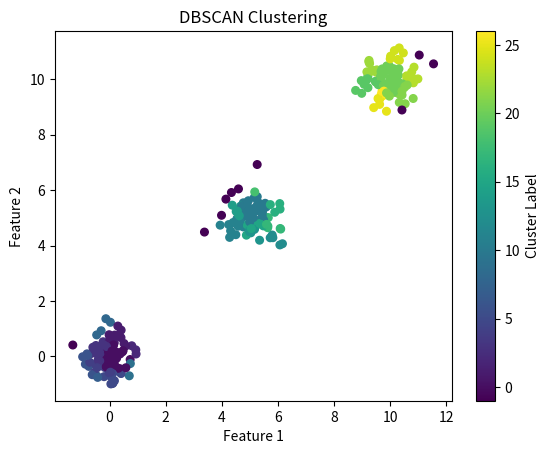

Python code for this plot:
import numpy as np
import matplotlib.pyplot as plt

class DBSCAN:
    def __init__(self, eps=0.5, min_samples=5):
        self.eps = eps
        self.min_samples = min_samples
        self.labels_ = None

    def fit(self, X):
        n_samples = X.shape[0]
        self.labels_ = -1 * np.ones(n_samples)  # -1 indicates noise
        cluster_id = 0

        for i in range(n_samples):
            if self.labels_[i] != -1:  # Already processed
                continue

            neighbors = self._get_neighbors(X, i)

            if len(neighbors) < self.min_samples:  # Mark as noise
                self.labels_[i] = -1
            else:  # Start a new cluster
                self.labels_[i] = cluster_id
                self._expand_cluster(X, i, neighbors, cluster_id)
                cluster_id += 1

    def _get_neighbors(self, X, point_idx):
        distances = np.linalg.norm(X - X[point_idx], axis=1)
        return np.where(distances <= self.eps)[0]

    def _expand_cluster(self, X, point_idx, neighbors, cluster_id):
        for neighbor_idx in neighbors:
            if self.labels_[neighbor_idx] == -1:  # Change noise to border point
                self.labels_[neighbor_idx] = cluster_id
            if self.labels_[neighbor_idx] != -1:  # Already in a cluster
                continue

            self.labels_[neighbor_idx] = cluster_id
            new_neighbors = self._get_neighbors(X, neighbor_idx)

            if len(new_neighbors) >= self.min_samples:
                neighbors = np.union1d(neighbors, new_neighbors)

# Example:
if __name__ == "__main__":
    # Generate synthetic data
    np.random.seed(42)
    X1 = np.random.normal(loc=0.0, scale=0.5, size=(100, 2))
    X2 = np.random.normal(loc=5.0, scale=0.5, size=(100, 2))
    X3 = np.random.normal(loc=10.0, scale=0.5, size=(100, 2))
    X = np.vstack((X1, X2, X3))

    # Fit the DBSCAN model
    dbscan = DBSCAN(eps=0.5, min_samples=5)
    dbscan.fit(X)

    # Get labels
    labels = dbscan.labels_

    # Plotting the results
    plt.scatter(X[:, 0], X[:, 1], c=labels, cmap='viridis', marker='o', s=30)
    plt.title('DBSCAN Clustering')
    plt.xlabel('Feature 1')
    plt.ylabel('Feature 2')
    plt.colorbar(label='Cluster Label')
    plt.show()
